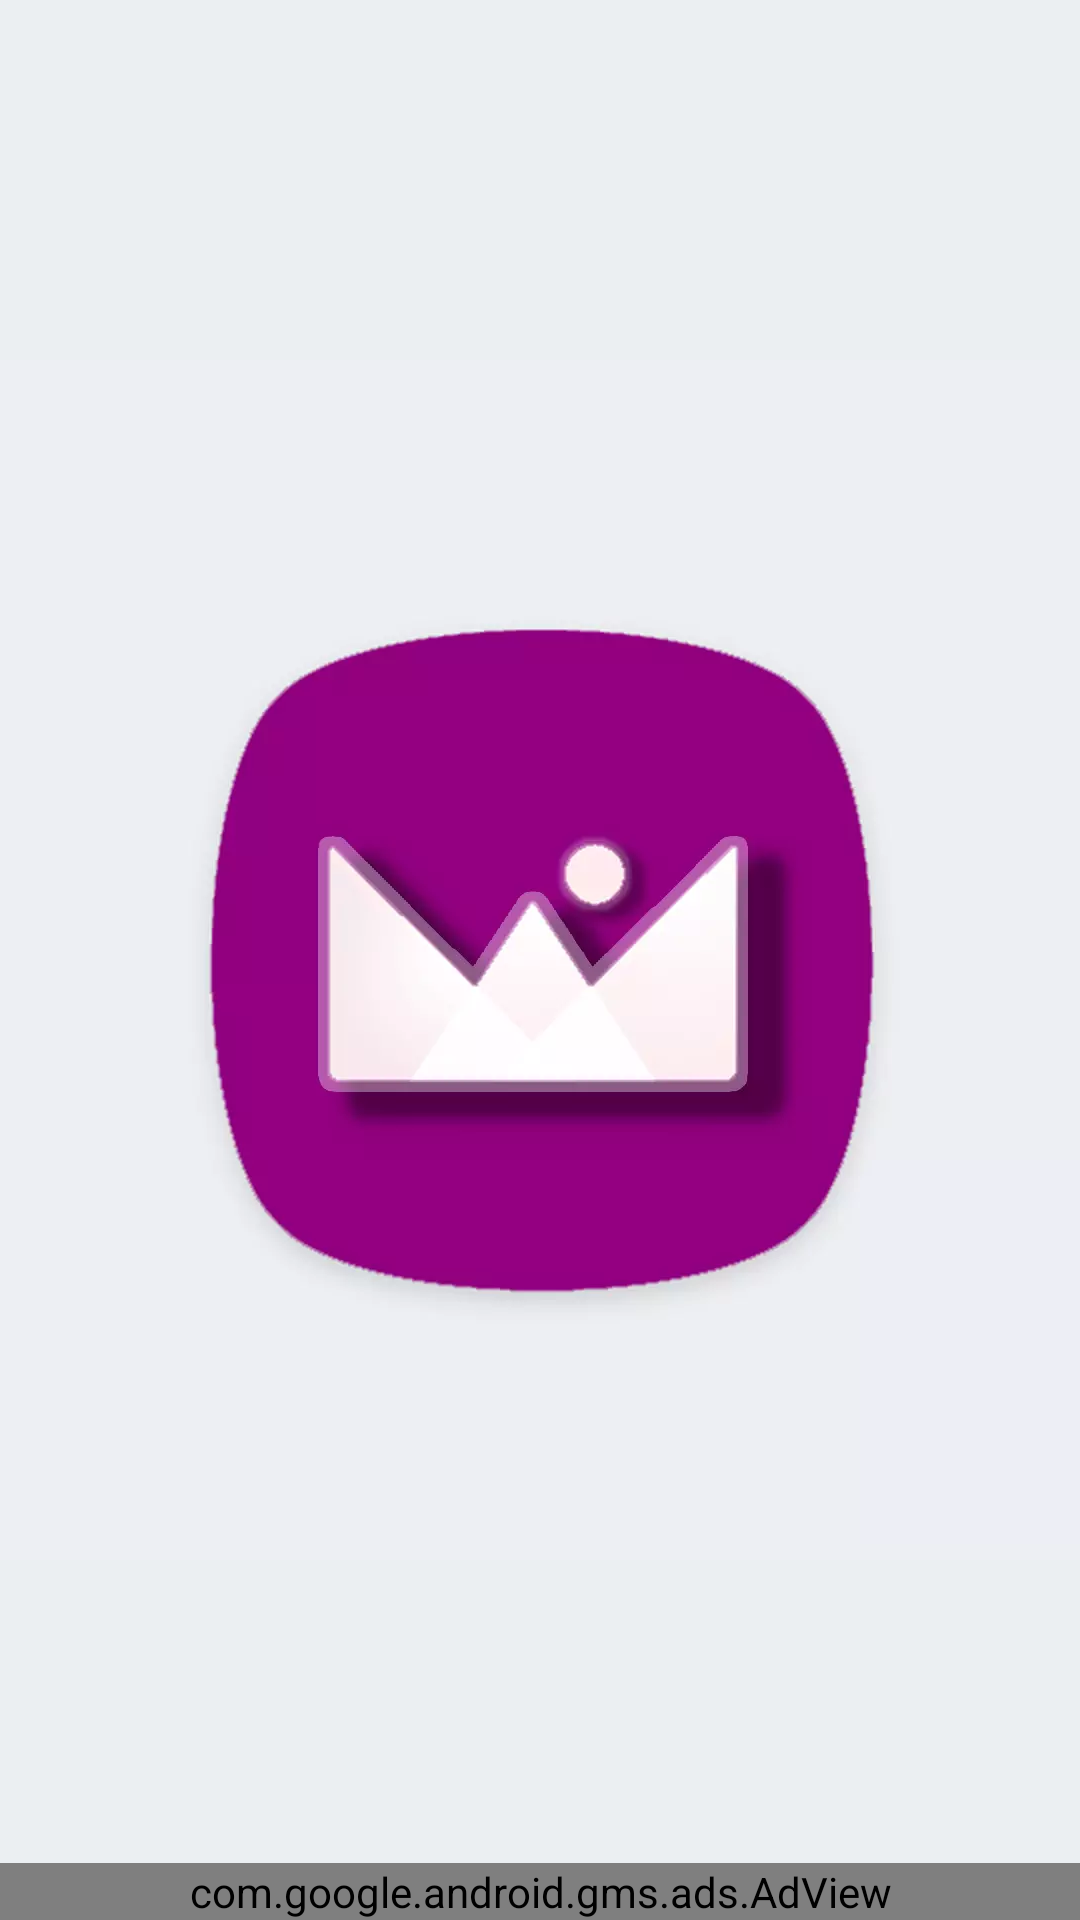

Produce the Android XML layout that renders to this screen, including the resource entries it uses.
<!-- AndroidManifest.xml: application theme AppTheme -->
<!-- res/layout/admob_layout.xml -->
<?xml version="1.0" encoding="utf-8"?>
<layout xmlns:android="http://schemas.android.com/apk/res/android"
    xmlns:ads="http://schemas.android.com/apk/res-auto"
    xmlns:app="http://schemas.android.com/apk/res-auto">


    <android.support.constraint.ConstraintLayout
        android:layout_width="match_parent"
        android:layout_height="match_parent"
        android:id="@+id/admobContainer">

        <com.google.android.gms.ads.AdView
            android:id="@+id/adView"
            android:layout_width="match_parent"
            android:layout_height="wrap_content"
            ads:adSize="SMART_BANNER"
            ads:adUnitId="ca-app-pub-3940256099942544/6300978111"
            ads:layout_constraintBottom_toBottomOf="parent"
            ads:layout_constraintEnd_toEndOf="parent"
            ads:layout_constraintStart_toStartOf="parent" />

        <ImageView
            android:layout_width="wrap_content"
            android:layout_height="wrap_content"
            android:id="@+id/close_admob"
            android:layout_marginEnd="4dp"
            android:layout_marginRight="4dp"
            android:tint="@color/colorPrimaryDark"
            android:background="@drawable/round_corners"
            app:srcCompat="@drawable/ic_close_black_24dp"
            app:layout_constraintBottom_toTopOf="@+id/adView"
            app:layout_constraintEnd_toEndOf="@+id/adView"
            app:layout_constraintTop_toTopOf="@+id/adView"
            android:contentDescription="@string/admob_close_button" />

    </android.support.constraint.ConstraintLayout>
</layout>
<!-- resources referenced by this layout -->
<resources>
  <color name="colorPrimaryDark">#3d0043</color>
  <!-- drawable round_corners (drawable) -->
  <?xml version="1.0" encoding="utf-8"?>
  <shape xmlns:android="http://schemas.android.com/apk/res/android"
      android:shape="rectangle">
      <corners android:radius="16dp" />
      <solid android:color="@android:color/white" />
  </shape>
  <string name="admob_close_button">admob close button</string>
  <style name="AppTheme" parent="Theme.AppCompat.Light.NoActionBar">
          
          <item name="colorPrimary">@color/colorPrimary</item>
          <item name="colorPrimaryDark">@color/colorPrimaryDark</item>
          <item name="colorAccent">@color/colorAccent</item>
          <item name="windowActionModeOverlay">true</item>
          <item name="android:windowBackground">@drawable/splash_screen</item>
      </style>
  <color name="colorPrimary">#90007f</color>
  <color name="colorAccent">#d52484</color>
  <!-- drawable splash_screen (drawable) -->
  <?xml version="1.0" encoding="utf-8"?>
  <layer-list xmlns:android="http://schemas.android.com/apk/res/android"
      android:opacity="opaque">
      
      <item android:drawable="@color/splashBackground" />
      
      <item>
          <bitmap
              android:gravity="center"
              android:src="@drawable/wallbay_icon" />
  
      </item>
  </layer-list>
  <color name="splashBackground">#ebeff2</color>
  <!-- drawable wallbay_icon: jpg bitmap (drawable, 51873 bytes) -->
</resources>
